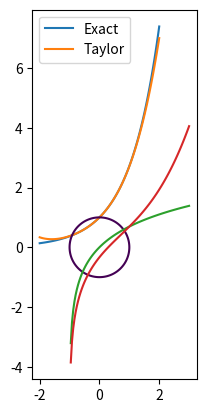

Generate this figure with matplotlib:
# -*- coding: utf-8 -*-
"""
Created on Wed Aug  3 11:43:46 2022

@author: Owner
"""
import numpy as np
import matplotlib.pyplot as plt
from math import e

#factorial
def factorial(n):
    fact = 1
    for i in range(1, n+1):
        fact *= i
    return fact

#exponential taylor
def better_exp(n, x):
    term = 1
    exp = term
    for i in range(1, n+1):
        term *= x / i
        exp += term
    return exp

x = np.linspace(-2, 2, 100)
n = 4
exp = e**x
fig, ax = plt.subplots()
ax.plot(x, exp, label = 'Exact')
ax.plot(x, better_exp(n, x), label = 'Taylor')
ax.legend()
plt.show()

#Circle stuff
x = np.linspace(-1, 1, 100)
y = np.linspace(-1, 1, 100)
X, Y = np.meshgrid(x, y)
F = X**2 + Y**2 - 1
plt.contour(X, Y, F, [0])
plt.gca().set_aspect('equal')
plt.show()

#Log function
def ctl_diff(f, x, h):
    return (f(x+h) - f(x-h))/(2*h)

x = np.linspace(-1, 3, 100)
a = 1

def log_func(x):
    return np.log(1+x)

def df(f, x, h):
    return ctl_diff(f, x, h)

def taylor_log(x, n):
    term = log_func(x)
    output = term
    for i in range(1, n+1):
        term = ctl_diff(log_func, a, 0.01)
        output += term/factorial(i) * (x-a)**i
    return output

plt.plot(x, log_func(x))
plt.plot(x, taylor_log(x, 3))
plt.show()
